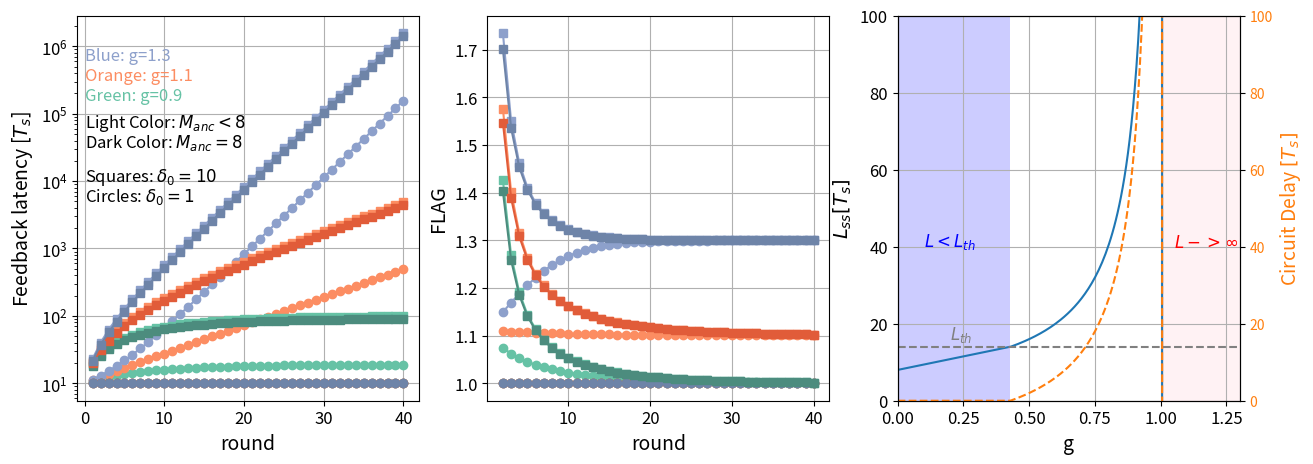

Generate this figure with matplotlib:
import matplotlib.pyplot as plt
import numpy as np

# Given parameters
L0 = 10
delta_values = [1, 10]  # Values of delta0
g_values = [0.9, 1.1, 1.3]  # Values of g

M_anc_values = [0, 1]  # Values of delta0

# Range of n values
n_values = np.arange(1, 41)  # Updated range of n values

# Define distinct colors for similar g values
colors = [['#66c2a5', '#fc8d62', '#8da0cb'],['#4c8c7e', '#e15c39', '#6e84a8']]

markers = ['o', 's', '^', 'd']
delta_label = r'$\delta_{0}$'

# Create a plot
fig, axs = plt.subplots(1, 3, figsize=(15, 5))

for k, M_anc in enumerate(M_anc_values):
    for i, delta0 in enumerate(delta_values):
        for j, g in enumerate(g_values):
            # Calculate function values for the given delta0 and g
            function_values = L0 + ((delta0 - M_anc) * g / (g - 1)) * (g ** n_values - 1)
            ratio_values = function_values[1:] / function_values[:-1]
            # Plot the data with distinct markers and colors
            if k == 0:
                label = f'{delta_label}={delta0}, g={g:.1f}, $M_{{anc}}<8$'
                axs[0].plot(n_values, function_values, marker=markers[i], linestyle='-', color=colors[k][j], label=label)
                axs[1].plot(n_values[1:], ratio_values, marker=markers[i], linestyle='-', color=colors[k][j],
                            label=label)
            else:
                label = f'{delta_label}={delta0}, g={g:.1f}, $M_{{anc}}=8$'
                axs[0].plot(n_values, function_values, marker=markers[i], linestyle='-', color=colors[k][j], label=label)
                axs[1].plot(n_values[1:], ratio_values, marker=markers[i], linestyle='-', color=colors[k][j],
                            label=label)

# Annotate the color coding for g
axs[0].text(0, 10**5.2, 'Green: g=0.9', color=colors[0][0], fontsize=12)
axs[0].text(0, 10**5.5, 'Orange: g=1.1', color=colors[0][1], fontsize=12)
axs[0].text(0, 10**5.8, 'Blue: g=1.3', color=colors[0][2], fontsize=12)

# Annotate the color coding for delta0
axs[0].text(0, 10**4.8, 'Light Color: $M_{anc}<8$', fontsize=12)
axs[0].text(0, 10**4.5, 'Dark Color: $M_{anc}=8$', fontsize=12)

axs[0].text(0, 10**4, 'Squares: $\delta_{0}=10$', fontsize=12)
axs[0].text(0, 10**3.7, 'Circles: $\delta_{0}=1$', fontsize=12)

axs[0].set_xlabel('round', fontsize=14)
axs[0].set_ylabel(r'Feedback latency [$T_{s}$]', fontsize=14)
axs[0].set_yscale('log')  # Set y-axis to log scale
axs[0].grid(True)
axs[1].grid(True)
axs[1].set_xlabel('round', fontsize=14)
axs[1].set_ylabel(r'FLAG', fontsize=14)
axs[1].tick_params(axis='both', which='major', labelsize=12)  # Increase tick label font size
axs[0].tick_params(axis='both', which='major', labelsize=12)  # Increase tick label font size


# Given parameters
tau0 = 8
r = 7
Lth = 2 * r

# Range of g values (smaller than 1)
g = np.linspace(0, 1.3, 200)  # Adjust the range as needed

L0 = tau0 + 2 * g * r
delta0 = L0 - Lth

# Function to calculate the function values for each g
function_values = L0 + delta0 * g / (1 - g) * np.heaviside(delta0, 1)
circuit_delay = delta0 / (1 - g) * np.heaviside(delta0, 1)

# Create the plot

# Plot function values
axs[2].plot(g, function_values, label='$L_{ss}$')

# Plot circuit delay on a secondary y-axis
axs[2] = plt.gca()
ax2 = axs[2].twinx()
ax2.plot(g, circuit_delay, color='tab:orange', linestyle='dashed', label='Circuit Delay')
ax2.set_ylabel('Circuit Delay $[T_{s}]$', color='tab:orange', fontsize=14)
ax2.tick_params(axis='y', labelcolor='tab:orange')

# Set common x-axis label
axs[2].set_xlabel('g', fontsize=14)

# Set y-axis labels and limits
axs[2].set_ylabel('$L_{ss}  [T_{s}]$', fontsize=14)
axs[2].set_ylim(0, 100)
ax2.set_ylim(0, 100)

# Add a horizontal line at Lth
axs[2].axhline(y=Lth, color='gray', linestyle='--')
axs[2].text(0.2, Lth + 2, '$L_{th}$', color='gray', fontsize=12)

# Shade the areas where conditions are met
axs[2].axvspan(1, 1.3, facecolor='pink', alpha=0.2)
axs[2].axvspan(0, (Lth - tau0) / (2 * r), facecolor='blue', alpha=0.2)

axs[2].text(1.05, 40, '$L->\infty$', color='red', fontsize=12)
axs[2].text(0.1, 40, '$L<L_{th}$', color='Blue', fontsize=12)

# Set x-axis limits
axs[2].set_xlim(0, 1.3)

# Combine legends from both y-axes
lines, labels = axs[2].get_legend_handles_labels()
lines2, labels2 = ax2.get_legend_handles_labels()

# Add gridlines
axs[2].grid(True)

axs[2].tick_params(axis='both', which='major', labelsize=12)  # Increase tick label font size

# Show the plot
plt.show()